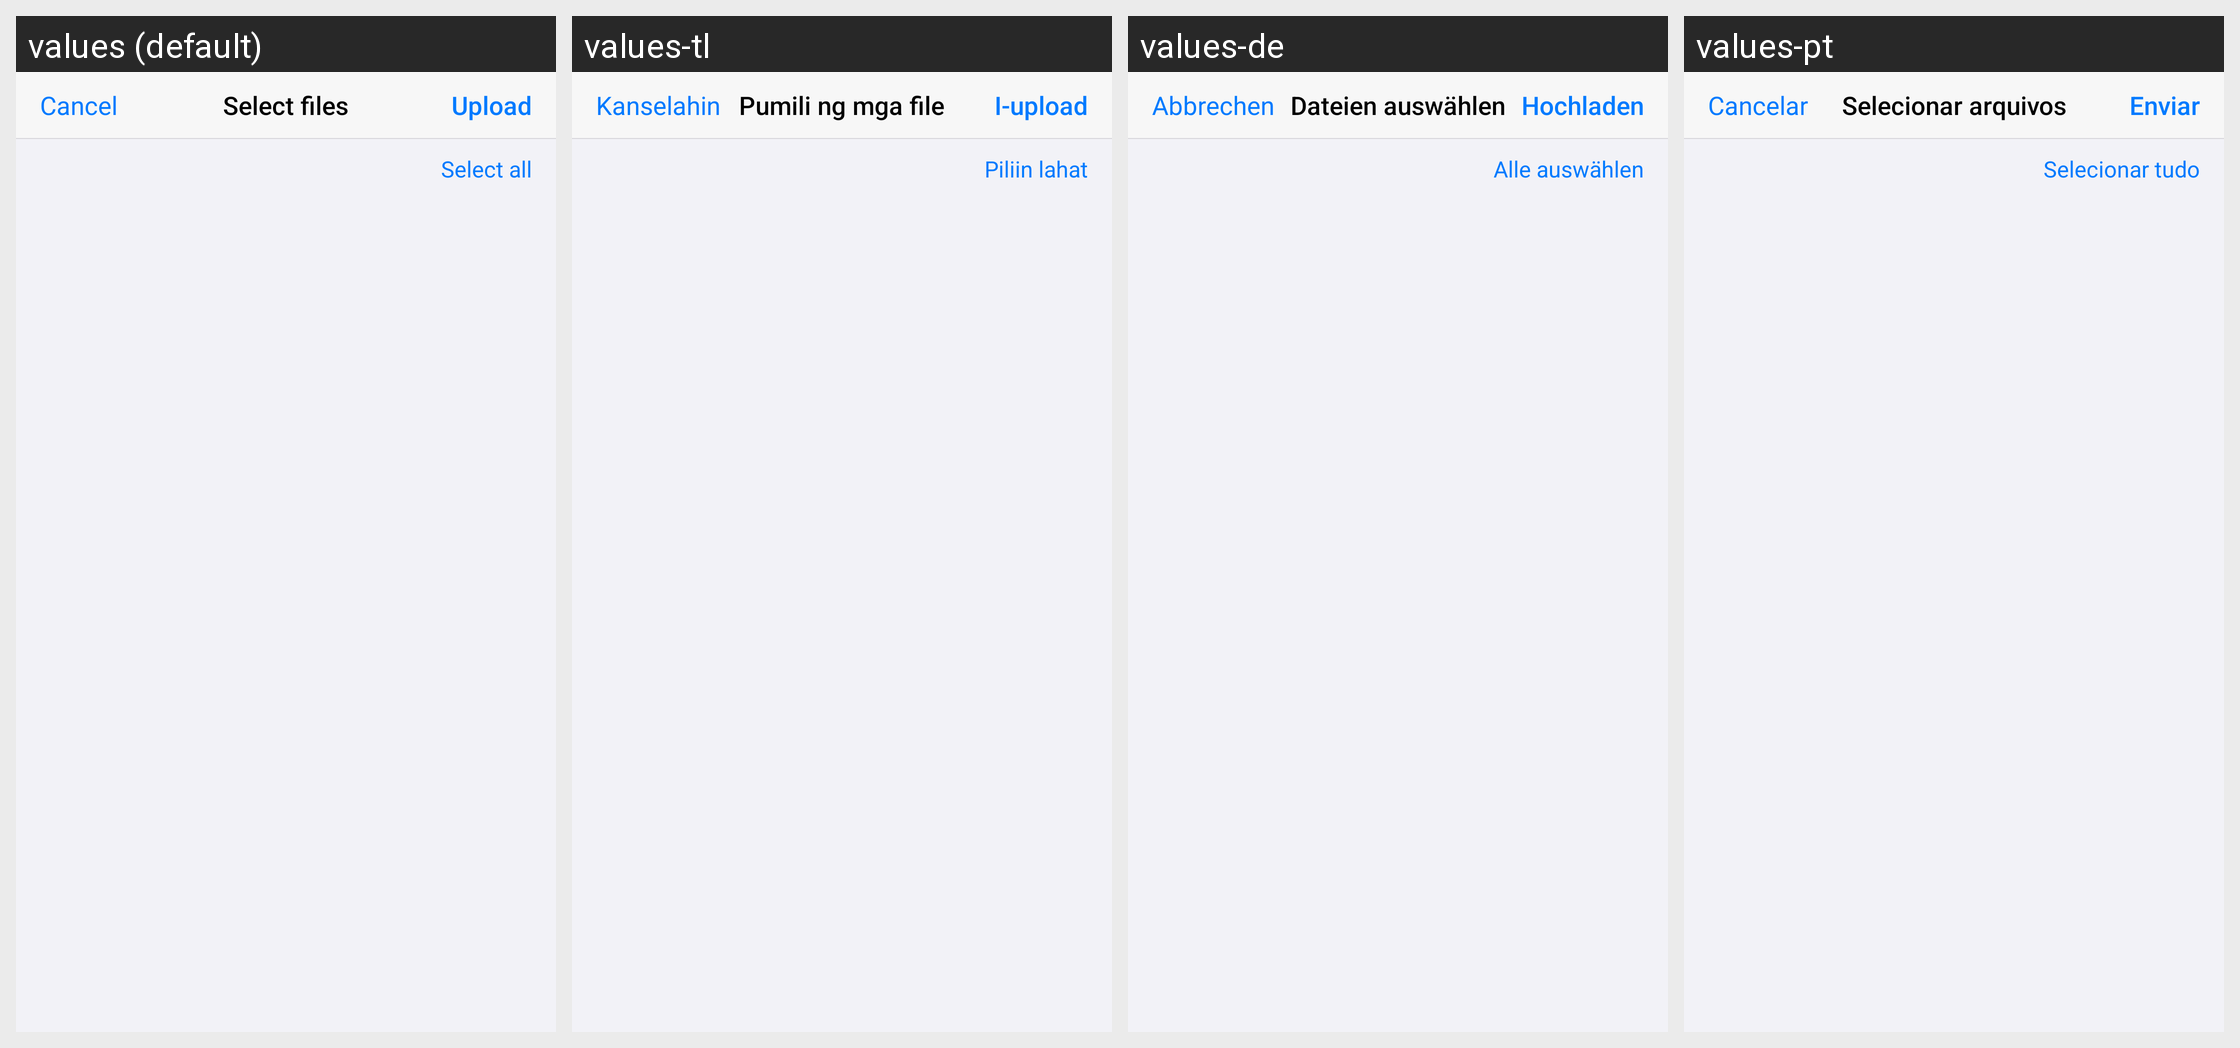

The same Android screen rendered under several of its app's locales, left to right. List the strings drawn on it with the default value and each locale's translation.
Android screen res/layout/dialog_library_picker.xml rendered under 4 locales, left to right: values (default), values-tl, values-de, values-pt. Device: Nexus 5 (rendered at 1080×1920; each locale shown at half size, 540×960, under a caption strip naming it); theme Theme.Epub_reader.
Other locales in the repository, not shown: values-ar, values-es, values-fr, values-hi, values-in, values-it, values-ja, values-ko, values-pl, values-tr, values-vi, values-zh.
Strings drawn on this screen, with the default value and each locale's value (text and hints the layout hard-codes, and strings that could not be matched under every locale, appear in the picture but are not listed):

cancel
  values: Cancel
  values-tl: Kanselahin
  values-de: Abbrechen
  values-pt: Cancelar

select_files
  values: Select files
  values-tl: Pumili ng mga file
  values-de: Dateien auswählen
  values-pt: Selecionar arquivos

upload
  values: Upload
  values-tl: I-upload
  values-de: Hochladen
  values-pt: Enviar

select_all
  values: Select all
  values-tl: Piliin lahat
  values-de: Alle auswählen
  values-pt: Selecionar tudo
